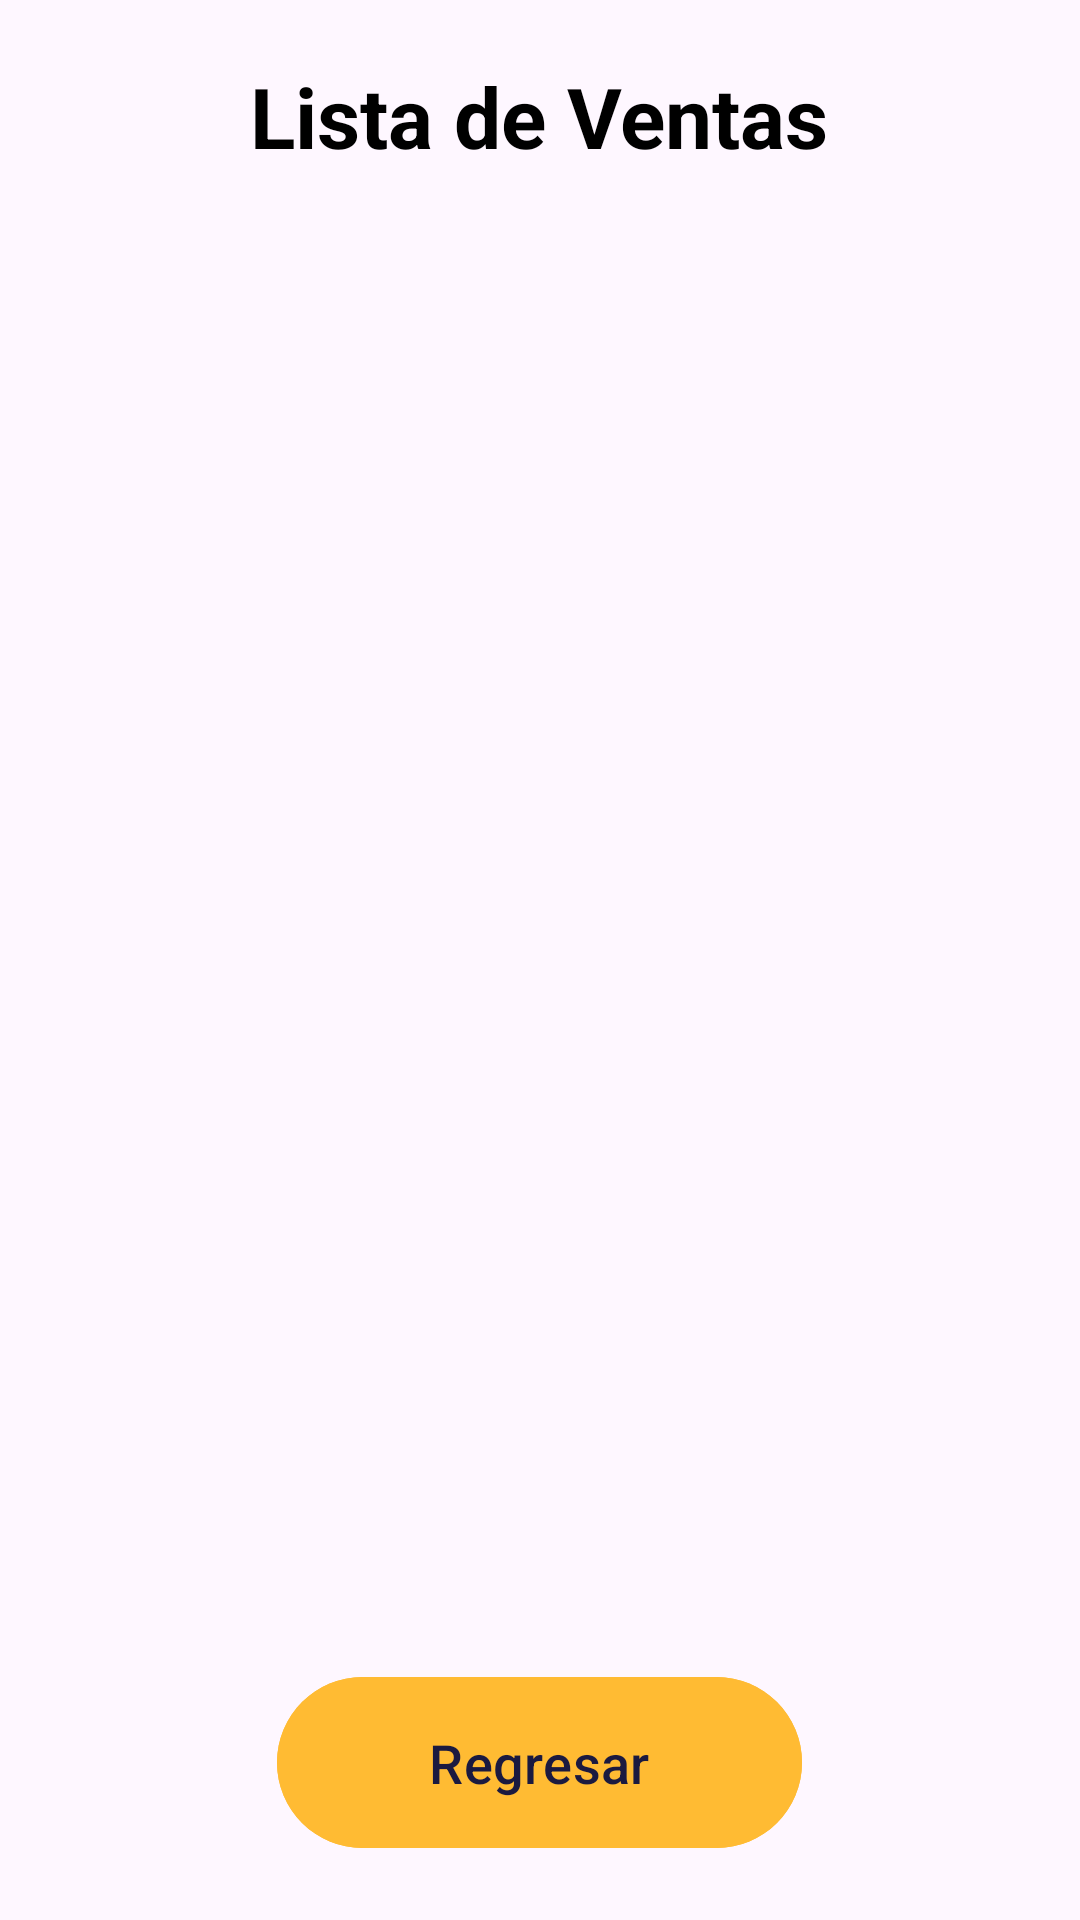

Android layout source for this screen:
<!-- AndroidManifest.xml: application theme Theme.ProyectoFinal -->
<!-- res/layout/activity_sale_list.xml -->
<?xml version="1.0" encoding="utf-8"?>
<RelativeLayout xmlns:android="http://schemas.android.com/apk/res/android"
    xmlns:app="http://schemas.android.com/apk/res-auto"
    xmlns:tools="http://schemas.android.com/tools"
    android:id="@+id/main"
    android:layout_width="match_parent"
    android:layout_height="match_parent"
    tools:context=".ActivitySaleList">
    <TextView
        android:id="@+id/txtTitulo"
        android:layout_width="wrap_content"
        android:layout_height="wrap_content"
        android:text="Lista de Ventas"
        android:textSize="28sp"
        android:textStyle="bold"
        android:textColor="@color/black"
        android:gravity="center"
        android:layout_centerHorizontal="true"
        android:layout_marginTop="20dp"/>
    <androidx.recyclerview.widget.RecyclerView
        android:id="@+id/recyclerViewSales"
        android:layout_width="match_parent"
        android:layout_height="match_parent"
        android:layout_below="@id/txtTitulo"
        android:padding="16dp"/>
    <include
        layout="@layout/custom_back_button"
        android:id="@+id/button_regresar2"
        android:layout_width="175dp"
        android:layout_height="65dp"
        android:layout_centerHorizontal="true"
        android:layout_alignParentBottom="true"
        android:layout_marginBottom="20dp"/>

</RelativeLayout>
<!-- res/layout/custom_back_button.xml (included above) -->
<?xml version="1.0" encoding="utf-8"?>

<com.google.android.material.button.MaterialButton xmlns:android="http://schemas.android.com/apk/res/android"
    xmlns:app="http://schemas.android.com/apk/res-auto"
    android:id="@+id/customBackButton"
    android:layout_width="match_parent"
    android:layout_height="wrap_content"
    android:text="Regresar"
    android:textColor="#1B1A40"
    app:backgroundTint="@android:color/holo_orange_light"
    android:textSize="18sp"
    android:padding="14dp"
    android:layout_marginTop="24dp"/>
<!-- resources referenced by this layout -->
<resources>
  <color name="black">#FF000000</color>
  <style name="Theme.ProyectoFinal" parent="Base.Theme.ProyectoFinal" />
  <style name="Base.Theme.ProyectoFinal" parent="Theme.Material3.DayNight.NoActionBar">
          
          
  
          <item name="colorOnPrimary">@color/colorOnPrimary</item>
          <item name="colorOnSecondary">@color/colorOnSecondary</item>
          <item name="colorOnBackground">@color/colorOnBackground</item>
      </style>
  <color name="colorOnPrimary">#FFFFFF</color>
  <color name="colorOnSecondary">#000000</color>
  <color name="colorOnBackground">#000000</color>
</resources>
